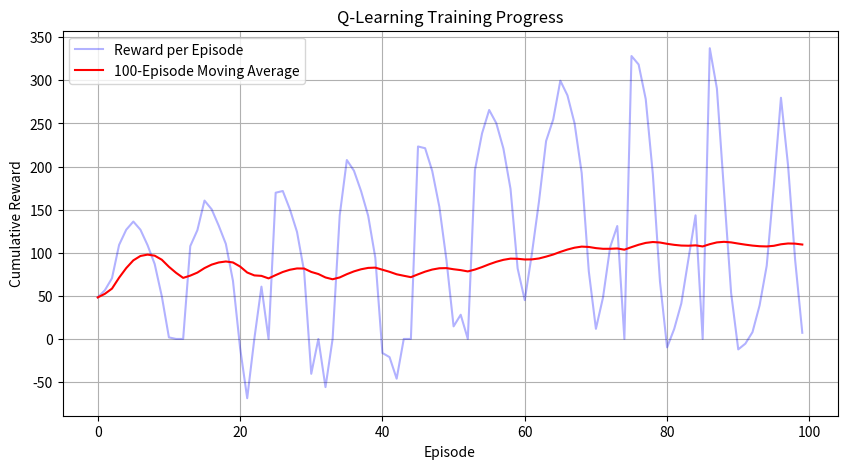

Write Python code to recreate this figure.
import random
import numpy as np
import matplotlib.pyplot as plt
# -------------------------------
# 1. Game and learning parameters
# -------------------------------
MAX_ROWS = 10
MAX_COLS = 10
MAX_STEPS = 100
INITIAL_GRID = np.zeros((10,10))
start = (0,3)
goal = (8,5)
obstacles = [(1,1),(1,2),(2,4),(3,1),(4,3),(5,2),(2,2),(3,3),(4,4),(7,4)]

ALPHA = 0.1
GAMMA = 0.9
EPSILON = 1.0
EPSILON_MIN = 0.01
EPSILON_DECAY = 0.9995

EPISODES = 2000

# # Q[row,column, action] stores the value of an action.
# # Actions are up,down,right,left.
Q = np.zeros((10,10,4))

# # -------------------------------
# # 2. Get legal actions
# # -------------------------------
def take_step(current_state, action):
    row, col = current_state
    
    if(action == 0): # up
        next_row, next_col = row - 1, col
    elif(action == 1): # down
        next_row, next_col = row + 1, col
    elif(action == 2): # right
        next_row, next_col = row, col + 1
    elif(action == 3): # left
        next_row, next_col = row, col - 1

    new_state = (next_row, next_col)

    if next_row < 0 or next_row > MAX_ROWS-1 or next_col < 0 or next_col > MAX_COLS-1:
        return current_state, -10
    elif new_state in obstacles:
        return current_state, -20
    elif new_state == goal:
        return new_state, 100
    else:
        return new_state, -1



# # -------------------------------
# # 4. Train the Q-learning agent
# # -------------------------------
def train_agent():
    epsilon = EPSILON
    rewards_per_episode = []

    for episode in range(EPISODES):
        current_state = start
        episode_reward = 0

        for step in range(MAX_STEPS):
            row, col = current_state

            if random.random() < epsilon:
                action = random.randint(0, 3)
            else:
                action = np.argmax(Q[row, col])

               # Agent selects an action.
            next_state, reward = take_step(current_state, action)
            next_row, next_col = next_state
            episode_reward += reward

            old_value = Q[row, col, action]
            future_max = np.max(Q[next_row, next_col])

            Q[row, col, action] = old_value + ALPHA * (reward + GAMMA * future_max - old_value)
            current_state = next_state

            if current_state == goal:
                break

        rewards_per_episode.append(episode_reward)
        epsilon = max(EPSILON_MIN, epsilon * EPSILON_DECAY)

def show_environment():
    print("Experiment 1: Campus Grid ")
    for r in range(MAX_ROWS):
        row_str = ""
        for c in range(MAX_COLS):
            if (r, c) == start:
                row_str += " S "
            elif (r, c) == goal:
                row_str += " G "
            elif (r, c) in obstacles:
                row_str += " X "
            else:
                row_str += " . "
        print(row_str)
    print("S = Start, G = Goal, X = Obstacle\n")
    
def plot_rewards(rewards):
    print("--- Experiment 2: Generating Graph... ---")
    window = 100
    moving_avg = [np.mean(rewards[max(0, i-window):(i+1)]) for i in range(len(rewards))]

    plt.figure(figsize=(10, 5))
    plt.plot(rewards, label="Reward per Episode", alpha=0.3, color="blue")
    plt.plot(moving_avg, label="100-Episode Moving Average", color="red")
    plt.xlabel("Episode")
    plt.ylabel("Cumulative Reward")
    plt.title("Q-Learning Training Progress")
    plt.legend()
    plt.grid(True)
    plt.show()

def display_learned_policy():
    
    print("Experiment 3: Learned Policy")
    policy_grid = np.full((MAX_ROWS, MAX_COLS), ' ')
    for row in range(MAX_ROWS):
        for col in range(MAX_COLS):
            if (row, col) == goal:
                policy_grid[row, col] = 'G'
            elif (row, col) in obstacles:
                policy_grid[row, col] = 'X'
            else:
                best_action = np.argmax(Q[row, col])
                if best_action == 0:
                    policy_grid[row, col] = '↑'
                elif best_action == 1:
                    policy_grid[row, col] = '↓'
                elif best_action == 2:
                    policy_grid[row, col] = '→'
                elif best_action == 3:
                    policy_grid[row, col] = '←'

    print("Learned Policy:")
    for row in policy_grid:
        print(' '.join(row))
    
def final_navigation():
    
    print("Experiment 4: Final Navigation ")
    epsilon = 0
    current_state = start
    reward_total = 0
    final_route = [current_state]
    
    for step in range(MAX_STEPS):
        row, col = current_state
        action = np.argmax(Q[row, col])

        # Agent selects an action.
        next_state, reward = take_step(current_state, action)
        next_row, next_col = next_state
        reward_total += reward
        current_state = next_state
        final_route.append(current_state)

        if current_state == goal:
            break
    
    final_navigation_grid = np.full((MAX_ROWS, MAX_COLS), ' ')
    for row in range(MAX_ROWS):
        for col in range(MAX_COLS):
            if (row, col) == goal:
                final_navigation_grid[row, col] = 'G'
            elif (row, col) in obstacles:
                final_navigation_grid[row, col] = 'X'
            elif (row, col) in final_route:
                final_navigation_grid[row, col] = '*'

    print("\nFinal Navigation Path:")
    for row in final_navigation_grid:
        for cell in row:
            print(cell, end=' ')
        print()

if __name__ == "__main__":
    train_agent()
    show_environment()
    display_learned_policy()
    plot_rewards([np.sum(Q[row, col]) for row in range(MAX_ROWS) for col in range(MAX_COLS)])
    final_navigation()
